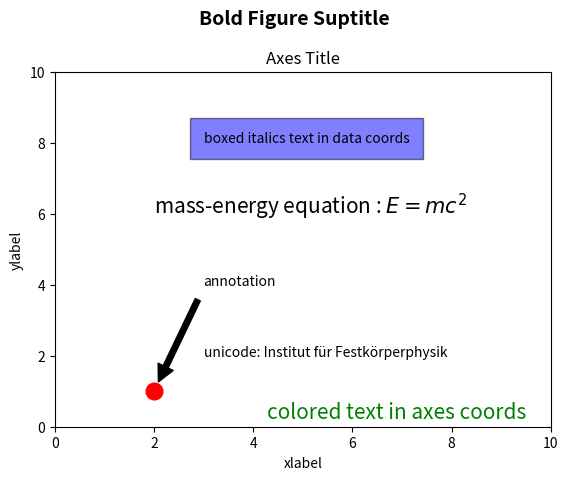

The script that saved this image:
import matplotlib
import matplotlib.pyplot as plt

fig = plt.figure()
fig.suptitle('Bold Figure Suptitle', fontsize=14, fontweight='bold')

ax = fig.add_subplot(111)
fig.subplots_adjust(top=0.85)
ax.set_title('Axes Title')

ax.set_xlabel('xlabel')
ax.set_ylabel('ylabel')

ax.text(3, 8, 'boxed italics text in data coords', style='italic',
        bbox={'facecolor': 'blue', 'alpha': 0.5, 'pad': 10})

ax.text(2, 6, r'mass-energy equation : $E=mc^2$', fontsize=15)

ax.text(3, 2, 'unicode: Institut für Festkörperphysik')

ax.text(0.95, 0.01, 'colored text in axes coords',
        verticalalignment='bottom', horizontalalignment='right',
        transform=ax.transAxes,
        color='green', fontsize=15)


ax.plot([2], [1], 'o', color='r', ms=12)
ax.annotate('annotation', xy=(2, 1), xytext=(3, 4),
            arrowprops=dict(facecolor='black', shrink=0.09))

ax.axis([0, 10, 0, 10])

plt.show()
